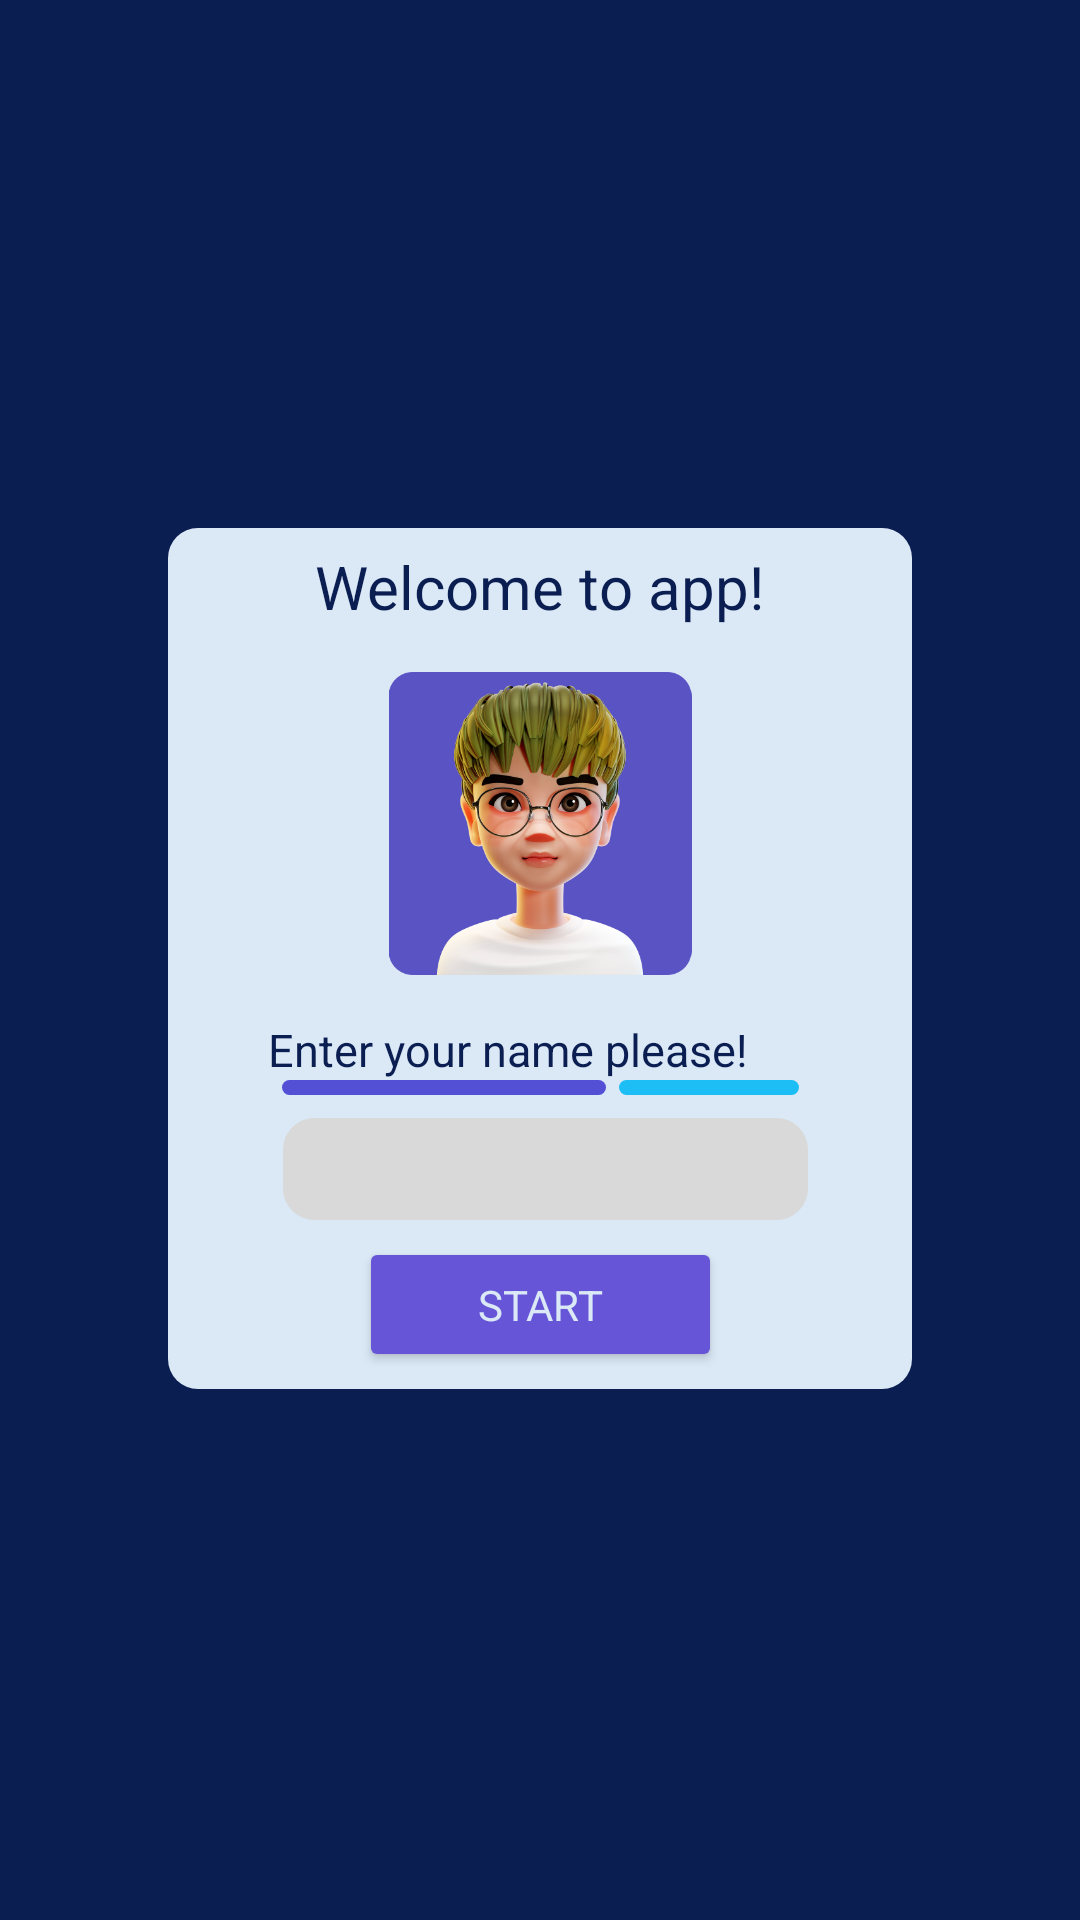

Produce the Android XML layout that renders to this screen, including the resource entries it uses.
<!-- AndroidManifest.xml: application theme Theme.NumCounter -->
<!-- res/layout/activity_profile.xml -->
<?xml version="1.0" encoding="utf-8"?>
<androidx.constraintlayout.widget.ConstraintLayout xmlns:android="http://schemas.android.com/apk/res/android"
    xmlns:app="http://schemas.android.com/apk/res-auto"
    xmlns:tools="http://schemas.android.com/tools"
    android:layout_width="match_parent"
    android:layout_height="match_parent"
    android:background="@color/app_dark_purple"
    tools:context=".ProfileActivity">

    <TextView
        android:id="@+id/textView2"
        android:layout_width="248dp"
        android:layout_height="287dp"
        android:background="@drawable/profilebox"
        app:layout_constraintBottom_toBottomOf="parent"
        app:layout_constraintEnd_toEndOf="parent"
        app:layout_constraintStart_toStartOf="parent"
        app:layout_constraintTop_toTopOf="parent"
        app:layout_constraintVertical_bias="0.499" />


    <ImageView
        android:id="@+id/mainicon2"
        android:layout_width="118dp"
        android:layout_height="101dp"
        android:layout_marginBottom="138dp"
        android:contentDescription="@string/image_description"
        android:src="@drawable/profile_pic"
        app:layout_constraintBottom_toBottomOf="@+id/textView2"
        app:layout_constraintEnd_toEndOf="@+id/textView2"
        app:layout_constraintStart_toStartOf="@+id/textView2"
        app:layout_constraintTop_toBottomOf="@+id/textView7"
        app:layout_constraintVertical_bias="1.0" />

    <TextView
        android:id="@+id/textView4"
        android:layout_width="108dp"
        android:layout_height="5dp"
        android:background="@drawable/profile_line_1"
        app:layout_constraintBottom_toBottomOf="@+id/textView2"
        app:layout_constraintEnd_toEndOf="@+id/textView2"
        app:layout_constraintHorizontal_bias="0.271"
        app:layout_constraintStart_toStartOf="@+id/textView2"
        app:layout_constraintTop_toBottomOf="@+id/textView3"
        app:layout_constraintVertical_bias="0.0" />

    <TextView
        android:id="@+id/textView7"
        android:layout_width="wrap_content"
        android:layout_height="wrap_content"
        android:layout_marginStart="61dp"
        android:layout_marginEnd="67dp"
        android:text="@string/welcome"
        android:textColor="#0B1E51"
        android:textSize="20sp"
        app:fontFamily="@font/lalezar"
        app:layout_constraintBottom_toBottomOf="parent"
        app:layout_constraintEnd_toEndOf="@+id/textView2"
        app:layout_constraintHorizontal_bias="0.409"
        app:layout_constraintStart_toStartOf="@+id/textView2"
        app:layout_constraintTop_toTopOf="@+id/textView2"
        app:layout_constraintVertical_bias="0.014" />

    <TextView
        android:id="@+id/textView3"
        android:layout_width="wrap_content"
        android:layout_height="wrap_content"
        android:text="@string/profile_text"
        android:textColor="#0B1E51"
        android:textSize="15sp"
        app:fontFamily="@font/lalezar"
        app:layout_constraintBottom_toBottomOf="@+id/textView2"
        app:layout_constraintEnd_toEndOf="@+id/textView2"
        app:layout_constraintHorizontal_bias="0.38"
        app:layout_constraintStart_toStartOf="@+id/textView2"
        app:layout_constraintTop_toBottomOf="@+id/mainicon2"
        app:layout_constraintVertical_bias="0.125" />

    <TextView
        android:id="@+id/textView5"
        android:layout_width="60dp"
        android:layout_height="5dp"
        android:background="@drawable/profile_line_2"
        app:layout_constraintBottom_toBottomOf="@+id/textView2"
        app:layout_constraintEnd_toEndOf="@+id/textView2"
        app:layout_constraintHorizontal_bias="0.100"
        app:layout_constraintStart_toEndOf="@+id/textView4"
        app:layout_constraintTop_toBottomOf="@+id/textView3"
        app:layout_constraintVertical_bias="0.0" />

    <EditText
        android:id="@+id/editTextTextPersonName"
        android:layout_width="175dp"
        android:layout_height="34dp"
        android:background="@drawable/custom_input"
        android:focusable="true"
        android:focusableInTouchMode="true"
        android:maxLength="10"
        android:textColor="#0B1E51"
        android:paddingLeft="10dp"
        android:textColorHint="@color/app_dark_purple"
        android:textSize="15sp"
        app:fontFamily="@font/lalezar"
        app:layout_constraintBottom_toBottomOf="@+id/textView2"
        app:layout_constraintEnd_toEndOf="@+id/textView2"
        app:layout_constraintHorizontal_bias="0.527"
        app:layout_constraintStart_toStartOf="@+id/textView2"
        app:layout_constraintTop_toBottomOf="@+id/textView3"
        app:layout_constraintVertical_bias="0.183"
        tools:ignore="TouchTargetSizeCheck,SpeakableTextPresentCheck" />

    <Button
        android:id="@+id/button2"
        android:layout_width="121dp"
        android:layout_height="45dp"
        android:padding="1dp"
        android:text="@string/start"
        android:textColor="@color/app_white"
        app:backgroundTint="@color/app_light_purple"
        app:fontFamily="@font/lalezar"
        app:layout_constraintBottom_toBottomOf="@+id/textView2"
        app:layout_constraintEnd_toEndOf="@+id/textView2"
        app:layout_constraintStart_toStartOf="@+id/textView2"
        app:layout_constraintTop_toBottomOf="@+id/editTextTextPersonName"
        tools:ignore="TouchTargetSizeCheck,TextContrastCheck" />


</androidx.constraintlayout.widget.ConstraintLayout>
<!-- resources referenced by this layout -->
<resources>
  <color name="app_dark_purple">#0B1E51</color>
  <color name="app_light_purple">#6655D6</color>
  <color name="app_white">#DBE9F7</color>
  <!-- drawable custom_input (drawable) -->
  <?xml version="1.0" encoding="utf-8"?>
  <selector xmlns:android="http://schemas.android.com/apk/res/android">
  
      <item android:state_enabled="true" android:state_focused="true">
          <shape android:shape="rectangle">
              <solid android:color="@color/app_gray"/>
              <corners android:radius="5dp"/>
              <stroke android:color = "@color/app_light_purple" android:width="1dp"/>
          </shape>
      </item>
  
      <item android:state_enabled="true" >
          <shape android:shape="rectangle">
              <solid android:color="@color/app_gray"/>
              <corners android:radius="10dp"/>
              <stroke android:color = "@color/app_gray" android:width="1dp"/>
          </shape>
      </item>
  
  </selector>
  <!-- drawable profile_line_1 (drawable) -->
  <?xml version="1.0" encoding="utf-8"?>
  <selector xmlns:android="http://schemas.android.com/apk/res/android">
      <item>
          <shape android:shape="rectangle">
              <solid android:color="@color/app_light_purple2"/>
              <corners android:radius="3dp"/>
          </shape>
      </item>
  </selector>
  <!-- drawable profile_line_2 (drawable) -->
  <?xml version="1.0" encoding="utf-8"?>
  <selector xmlns:android="http://schemas.android.com/apk/res/android">
      <item>
          <shape android:shape="rectangle">
              <solid android:color="@color/app_blue"/>
              <corners android:radius="3dp"/>
          </shape>
      </item>
  </selector>
  <!-- drawable profile_pic: png bitmap (drawable, 189256 bytes) -->
  <!-- drawable profilebox (drawable) -->
  <?xml version="1.0" encoding="utf-8"?>
  <selector xmlns:android="http://schemas.android.com/apk/res/android">
      <item>
          <shape android:shape="rectangle">
              <solid android:color="@color/app_white"/>
              <corners android:radius="10dp"/>
          </shape>
      </item>
  </selector>
  <string name="image_description">Icon and image of app</string>
  <string name="profile_text">Enter your name please!</string>
  <string name="start">Start</string>
  <string name="welcome">Welcome to app!</string>
  <style name="Theme.NumCounter" parent="Theme.MaterialComponents.DayNight.DarkActionBar">
          
          <item name="colorPrimary">@color/purple_500</item>
          <item name="colorPrimaryVariant">@color/purple_700</item>
          <item name="colorOnPrimary">@color/white</item>
          
          <item name="colorSecondary">@color/teal_200</item>
          <item name="colorSecondaryVariant">@color/teal_700</item>
          <item name="colorOnSecondary">@color/black</item>
          
          <item name="android:statusBarColor" tools:targetApi="l">?attr/colorPrimaryVariant</item>
          
      </style>
  <color name="app_gray">#D9D9D9</color>
  <color name="app_light_purple2">#5450D6</color>
  <color name="app_blue">#1CBEF5</color>
  <color name="purple_500">#FF6200EE</color>
  <color name="purple_700">#FF3700B3</color>
  <color name="white">#FFFFFFFF</color>
  <color name="teal_200">#FF03DAC5</color>
  <color name="teal_700">#FF018786</color>
  <color name="black">#FF000000</color>
</resources>
